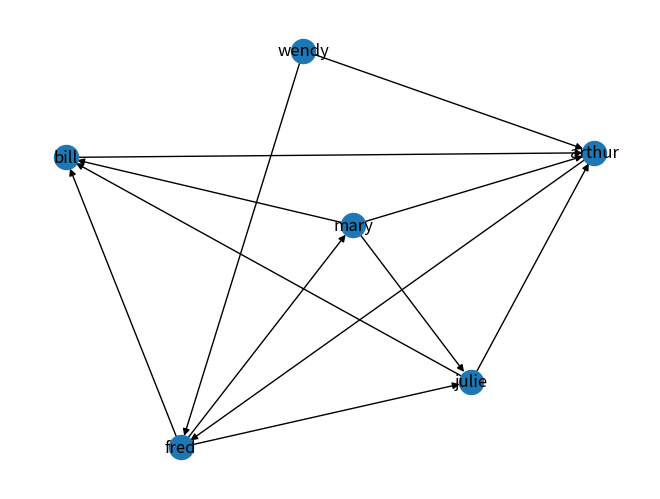

This chart was generated by the following Python code:
#!/usr/bin/env python3

import sys
import networkx as nx                  # dep python3-networkx
import matplotlib.pyplot as plt        # dep python3-matplotlib

g = nx.MultiDiGraph()
g.add_node('fred')
g.add_node('bill')
g.add_node('mary')
g.add_nodes_from(["julie","arthur"])

g.add_edge('fred', 'mary')
g.add_edge('arthur', 'fred')
g.add_edge('fred', 'bill')
g.add_edge('mary', 'julie')
g.add_edge('mary', 'arthur')
g.add_edge('bill', 'arthur')
g.add_edge('wendy', 'fred')
g.add_edge('julie', 'bill')
g.add_edge('julie', 'arthur')
g.add_edge('mary', 'bill')
g.add_edge('wendy', 'arthur')
g.add_edge('fred', 'julie')

#g = nx.relabel_nodes(g,{'fred':'f r e d'}, copy=False)

print("=======")
print('Directed Graph:', nx.is_directed(g))
print("=======")
foo = g.nodes()
print('Nodes:',type(foo), foo)
print("=======")
foo = g.edges()
print('Edges:', type(foo), foo)
print("=======")
print('Fred ->', g.successors('fred'))
print('Fred <-', g.predecessors('fred'))
print("=======", flush=True)

sys.stderr = None                      # suppress matlibplot messages

nx.draw(g, with_labels=True)
plt.savefig("zk.png")
plt.show()

sys.stderr = sys.__stderr__            # suppress matlibplot messages
